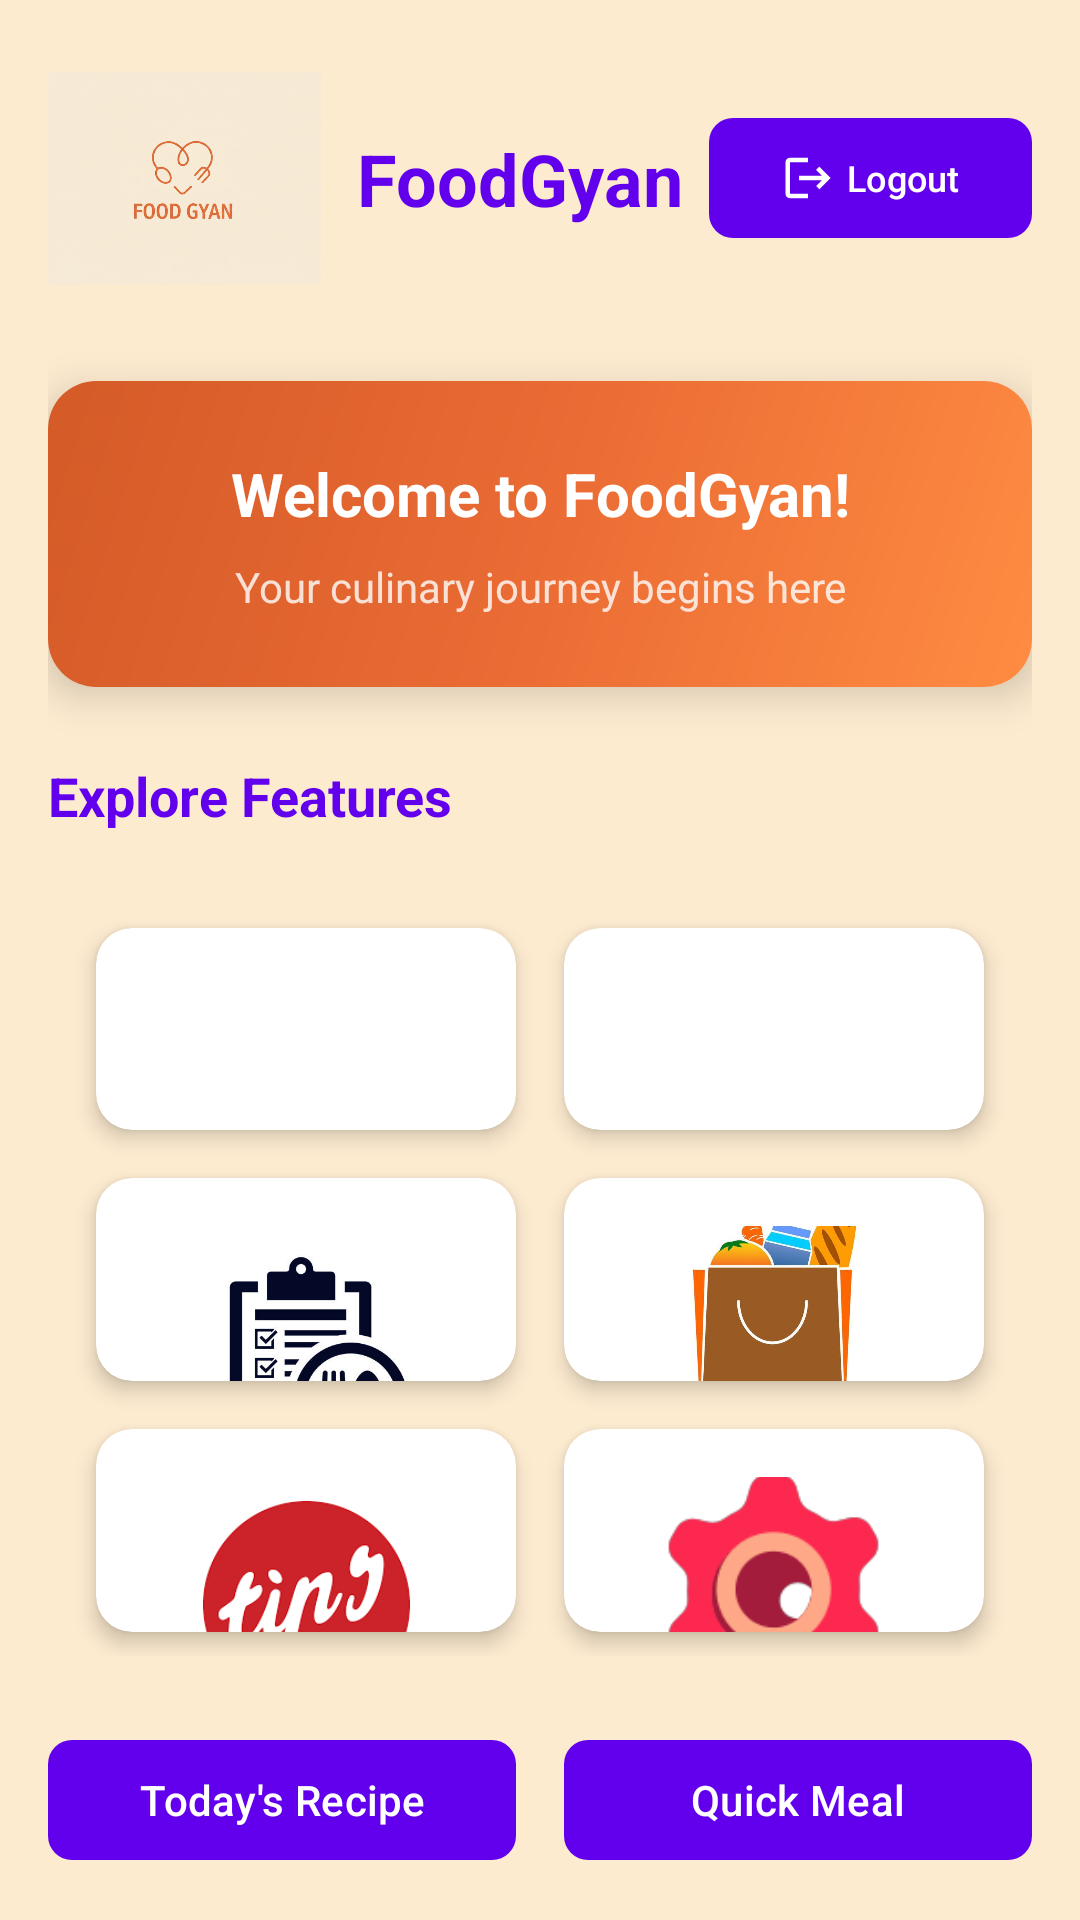

Produce the Android XML layout that renders to this screen, including the resource entries it uses.
<!-- AndroidManifest.xml: application theme Theme.FoodGyan -->
<!-- res/layout/activity_main.xml -->
<?xml version="1.0" encoding="utf-8"?>
<LinearLayout xmlns:android="http://schemas.android.com/apk/res/android"
    xmlns:app="http://schemas.android.com/apk/res-auto"
    xmlns:tools="http://schemas.android.com/tools"
    android:layout_width="match_parent"
    android:layout_height="match_parent"
    android:orientation="vertical"
    android:background="@color/app_background"
    android:padding="16dp">

    
    <LinearLayout
        android:layout_width="match_parent"
        android:layout_height="wrap_content"
        android:orientation="horizontal"
        android:gravity="center_vertical"
        android:layout_marginBottom="24dp">

        <ImageView
            android:layout_width="91dp"
            android:layout_height="87dp"
            android:layout_marginEnd="12dp"
            android:src="@drawable/main_logo" />

        <TextView
            android:layout_width="0dp"
            android:layout_height="wrap_content"
            android:layout_weight="1"
            android:text="FoodGyan"
            android:textColor="@color/colorPrimary"
            android:textSize="24sp"
            android:textStyle="bold" />

        <com.google.android.material.button.MaterialButton
            android:id="@+id/logoutButton"
            android:layout_width="wrap_content"
            android:layout_height="wrap_content"
            android:text="Logout"
            android:textSize="12sp"
            app:icon="@drawable/ic_logout"
            app:iconGravity="textStart"
            app:iconPadding="4dp"
            app:cornerRadius="8dp"
            android:layout_marginStart="8dp" />

    </LinearLayout>

    
    <androidx.cardview.widget.CardView
        android:layout_width="match_parent"
        android:layout_height="wrap_content"
        app:cardCornerRadius="16dp"
        app:cardElevation="8dp"
        android:layout_marginBottom="24dp">

        <LinearLayout
            android:layout_width="match_parent"
            android:layout_height="wrap_content"
            android:orientation="vertical"
            android:padding="24dp"
            android:background="@drawable/welcome_gradient">

            <TextView
                android:id="@+id/welcomeText"
                android:layout_width="match_parent"
                android:layout_height="wrap_content"
                android:text="Welcome to FoodGyan!"
                android:textColor="@android:color/white"
                android:textSize="20sp"
                android:textStyle="bold"
                android:gravity="center"
                android:layout_marginBottom="8dp" />

            <TextView
                android:layout_width="match_parent"
                android:layout_height="wrap_content"
                android:text="Your culinary journey begins here"
                android:textColor="#CCFFFFFF"
                android:textSize="14sp"
                android:gravity="center" />

        </LinearLayout>

    </androidx.cardview.widget.CardView>

    
    <TextView
        android:layout_width="match_parent"
        android:layout_height="wrap_content"
        android:text="Explore Features"
        android:textColor="@color/colorPrimary"
        android:textSize="18sp"
        android:textStyle="bold"
        android:layout_marginBottom="16dp" />

    <GridLayout
        android:layout_width="match_parent"
        android:layout_height="0dp"
        android:layout_weight="1"
        android:columnCount="2"
        android:rowCount="3"
        android:alignmentMode="alignMargins"
        android:columnOrderPreserved="false"
        android:padding="8dp">

        
        <androidx.cardview.widget.CardView
            android:id="@+id/recipeCard"
            android:layout_width="0dp"
            android:layout_height="0dp"
            android:layout_rowWeight="1"
            android:layout_columnWeight="1"
            android:layout_margin="8dp"
            app:cardCornerRadius="12dp"
            app:cardElevation="4dp"
            android:clickable="true"
            android:focusable="true">

            <LinearLayout
                android:layout_width="match_parent"
                android:layout_height="110dp"
                android:background="?attr/selectableItemBackground"
                android:gravity="center"
                android:orientation="vertical"
                android:padding="0dp">

                <ImageView
                    android:layout_width="77dp"
                    android:layout_height="78dp"
                    android:layout_marginTop="15dp"
                    android:layout_marginBottom="8dp"
                    android:src="@drawable/ic_recipe" />



            </LinearLayout>

        </androidx.cardview.widget.CardView>

        
        <androidx.cardview.widget.CardView
            android:id="@+id/nutritionCard"
            android:layout_width="0dp"
            android:layout_height="0dp"
            android:layout_rowWeight="1"
            android:layout_columnWeight="1"
            android:layout_margin="8dp"
            app:cardCornerRadius="12dp"
            app:cardElevation="4dp"
            android:clickable="true"
            android:focusable="true">

            <LinearLayout
                android:layout_width="match_parent"
                android:layout_height="109dp"
                android:background="?attr/selectableItemBackground"
                android:gravity="center"
                android:orientation="vertical"
                android:padding="16dp">

                <ImageView
                    android:layout_width="95dp"
                    android:layout_height="109dp"
                    android:layout_marginTop="15dp"
                    android:layout_marginBottom="8dp"
                    android:src="@drawable/ic_nutrition" />



            </LinearLayout>

        </androidx.cardview.widget.CardView>

        
        <androidx.cardview.widget.CardView
            android:id="@+id/mealPlanCard"
            android:layout_width="0dp"
            android:layout_height="0dp"
            android:layout_rowWeight="1"
            android:layout_columnWeight="1"
            android:layout_margin="8dp"
            app:cardCornerRadius="12dp"
            app:cardElevation="4dp"
            android:clickable="true"
            android:focusable="true">

            <LinearLayout
                android:layout_width="match_parent"
                android:layout_height="109dp"
                android:background="?attr/selectableItemBackground"
                android:gravity="center"
                android:orientation="vertical"
                android:padding="16dp">

                <ImageView
                    android:layout_width="116dp"
                    android:layout_height="126dp"
                    android:layout_marginTop="15dp"
                    android:layout_marginBottom="8dp"
                    android:src="@drawable/ic_meal_plan" />


            </LinearLayout>

        </androidx.cardview.widget.CardView>

        
        <androidx.cardview.widget.CardView
            android:id="@+id/groceryCard"
            android:layout_width="0dp"
            android:layout_height="0dp"
            android:layout_rowWeight="1"
            android:layout_columnWeight="1"
            android:layout_margin="8dp"
            app:cardCornerRadius="12dp"
            app:cardElevation="4dp"
            android:clickable="true"
            android:focusable="true">

            <LinearLayout
                android:layout_width="match_parent"
                android:layout_height="109dp"
                android:background="?attr/selectableItemBackground"
                android:gravity="center"
                android:orientation="vertical"
                android:padding="16dp">

                <ImageView
                    android:layout_width="153dp"
                    android:layout_height="122dp"
                    android:layout_marginTop="4dp"
                    android:layout_marginBottom="8dp"
                    android:src="@drawable/ic_grocery" />


            </LinearLayout>

        </androidx.cardview.widget.CardView>

        
        <androidx.cardview.widget.CardView
            android:id="@+id/tipsCard"
            android:layout_width="0dp"
            android:layout_height="0dp"
            android:layout_rowWeight="1"
            android:layout_columnWeight="1"
            android:layout_margin="8dp"
            app:cardCornerRadius="12dp"
            app:cardElevation="4dp"
            android:clickable="true"
            android:focusable="true">

            <LinearLayout
                android:layout_width="match_parent"
                android:layout_height="110dp"
                android:background="?attr/selectableItemBackground"
                android:gravity="center"
                android:orientation="vertical"
                android:padding="16dp">

                <ImageView
                    android:layout_width="121dp"
                    android:layout_height="83dp"
                    android:layout_marginTop="15dp"
                    android:layout_marginBottom="8dp"
                    android:src="@drawable/ic_tips" />


            </LinearLayout>

        </androidx.cardview.widget.CardView>

        
        <androidx.cardview.widget.CardView
            android:id="@+id/settingsCard"
            android:layout_width="0dp"
            android:layout_height="0dp"
            android:layout_rowWeight="1"
            android:layout_columnWeight="1"
            android:layout_margin="8dp"
            app:cardCornerRadius="12dp"
            app:cardElevation="4dp"
            android:clickable="true"
            android:focusable="true">

            <LinearLayout
                android:layout_width="match_parent"
                android:layout_height="111dp"
                android:background="?attr/selectableItemBackground"
                android:gravity="center"
                android:orientation="vertical"
                android:padding="16dp">

                <ImageView
                    android:layout_width="81dp"
                    android:layout_height="77dp"
                    android:layout_marginTop="4dp"
                    android:layout_marginBottom="8dp"
                    android:src="@drawable/ic_settings" />


            </LinearLayout>
        </androidx.cardview.widget.CardView>

    </GridLayout>

    
    <LinearLayout
        android:layout_width="match_parent"
        android:layout_height="wrap_content"
        android:orientation="horizontal"
        android:layout_marginTop="16dp">

        <com.google.android.material.button.MaterialButton
            android:id="@+id/todaysRecipeBtn"
            android:layout_width="0dp"
            android:layout_height="wrap_content"
            android:layout_weight="1"
            android:text="Today's Recipe"
            android:textSize="14sp"
            app:iconGravity="textStart"
            app:cornerRadius="8dp"
            android:layout_marginEnd="8dp" />

        <com.google.android.material.button.MaterialButton
            android:id="@+id/quickMealBtn"
            android:layout_width="0dp"
            android:layout_height="wrap_content"
            android:layout_weight="1"
            android:text="Quick Meal"
            android:textSize="14sp"
            app:iconGravity="textStart"
            app:cornerRadius="8dp"
            android:layout_marginStart="8dp" />

    </LinearLayout>

</LinearLayout>
<!-- resources referenced by this layout -->
<resources>
  <color name="app_background">#FDEBD0</color>
  <color name="colorPrimary">#FF6200EE</color>
  <!-- drawable ic_grocery: jpg bitmap (drawable, 30959 bytes) -->
  <!-- drawable ic_logout (drawable) -->
  <vector xmlns:android="http://schemas.android.com/apk/res/android"
      android:width="24dp"
      android:height="24dp"
      android:viewportWidth="24"
      android:viewportHeight="24">
      <path
          android:fillColor="@android:color/white"
          android:pathData="M17,7l-1.41,1.41L18.17,11H8v2h10.17l-2.58,2.58L17,17l5,-5zM4,5h8V3H4c-1.1,0,-2,0.9,-2,2v14c0,1.1,0.9,2,2,2h8v-2H4V5z"/>
  </vector>
  <!-- drawable ic_meal_plan: jpg bitmap (drawable, 20619 bytes) -->
  <!-- drawable ic_settings: png bitmap (drawable, 2118 bytes) -->
  <!-- drawable ic_tips: png bitmap (drawable, 4098 bytes) -->
  <!-- drawable main_logo: png bitmap (drawable, 402752 bytes) -->
  <!-- drawable welcome_gradient (drawable) -->
  <?xml version="1.0" encoding="utf-8"?>
  <shape xmlns:android="http://schemas.android.com/apk/res/android"
      android:shape="rectangle">
  
      <gradient
          android:startColor="#FF8C42"
          android:centerColor="#EA6B34"
          android:endColor="#D45A27"
          android:angle="135"
          android:type="linear" />
  
  </shape>
  <style name="Theme.FoodGyan" parent="Theme.Material3.Light.NoActionBar">
          
          <item name="colorPrimary">@color/purple_500</item>
          <item name="colorPrimaryVariant">@color/purple_700</item>
          <item name="colorOnPrimary">@android:color/white</item>
  
          
          <item name="colorSecondary">@color/teal_200</item>
          <item name="colorSecondaryVariant">@color/teal_700</item>
          <item name="colorOnSecondary">@android:color/black</item>
  
          
          <item name="android:statusBarColor" tools:targetApi="l">?attr/colorPrimaryVariant</item>
  
          
          <item name="android:windowBackground">@color/app_background</item>
      </style>
  <color name="purple_500">#FF6200EE</color>
  <color name="purple_700">#FF3700B3</color>
  <color name="teal_200">#FF03DAC5</color>
  <color name="teal_700">#FF018786</color>
</resources>
